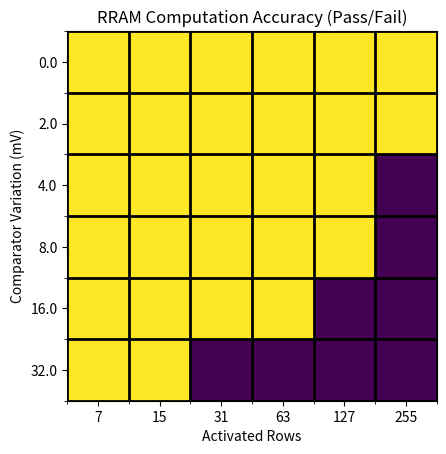

Recreate this plot in Python.
import numpy as np
import matplotlib.pyplot as plt


def compv_arows_shmoo():
    data = [[1,1,1,1,1,1]
           ,[1,1,1,1,1,1]
           ,[1,1,1,1,1,0]
           ,[1,1,1,1,1,0]
           ,[1,1,1,1,0,0]
           ,[1,1,0,0,0,0]]



    comp_var = [0.000, 0.002, 0.004, 0.008, 0.016, 0.032]
    comp_var_ticks = np.array(comp_var)*1000
    active_rows = [7, 15, 31, 63, 127, 255]

    fig, ax = plt.subplots()

    # Major ticks
    ax.set_xticks(np.arange(0,6,1))
    ax.set_yticks(np.arange(0,6,1))
    
    ax.set_xticklabels(active_rows)
    ax.set_yticklabels(comp_var_ticks)
    
    # Minor ticks
    ax.set_xticks(np.arange(-0.5,6,1), minor=True)
    ax.set_yticks(np.arange(-0.5,6,1), minor=True)

    ax.grid(which='minor', color='black', linewidth=2, linestyle='-')

    ax.set_xlabel('Activated Rows')
    ax.set_ylabel('Comparator Variation (mV)')
    ax.set_title('RRAM Computation Accuracy (Pass/Fail)')

    plt.imshow(data)
    plt.show()

def rvar_arows_shmoo():
    #data = np.array([[1,1,1,1,1,1,1,1], 
    #                 [1,1,1,1,1,1,1,0],
    #                 [1,1,1,1,1,1,1,0],
    #                 [1,1,1,1,1,1,1,0],
    #                 [1,1,1,1,1,0,0,0],
    #                 [1,1,0,0,0,0,0,0],
    #                 [1,0,0,0,0,0,0,0],
    #                 [0,0,0,0,0,0,0,0]])

    data = [[1,1,1,1,1,1,1,1]
           ,[1,1,1,1,1,1,1,1]
           ,[1,1,1,1,1,1,1,1]
           ,[1,1,1,1,1,1,1,1]
           ,[1,1,1,1,1,1,0,0]
           ,[1,1,1,0,0,0,0,0]
           ,[1,0,0,0,0,0,0,0]
           ,[1,0,0,0,0,0,0,0]]

    r_var = (np.array([1, 1.01, 1.05, 1.1, 1.2, 1.5, 2, 3])-1)*100
    r_var_ticks = ['{:.0f}%'.format(r) for r in r_var]
    active_rows = [1, 3, 7, 15, 31, 63, 127, 255]

    fig, ax = plt.subplots()

    # Major ticks
    ax.set_xticks(np.arange(0,8,1))
    ax.set_yticks(np.arange(0,8,1))
    
    ax.set_xticklabels(active_rows)
    ax.set_yticklabels(r_var_ticks)
    
    # Minor ticks
    ax.set_xticks(np.arange(-0.5,8,1), minor=True)
    ax.set_yticks(np.arange(-0.5,8,1), minor=True)

    ax.grid(which='minor', color='black', linewidth=2, linestyle='-')

    ax.set_xlabel('Activated Rows')
    ax.set_ylabel('R Variation')
    ax.set_title('RRAM Computation Accuracy (Pass/Fail)')

    plt.imshow(data)
    plt.show()

#rvar_arows_shmoo()
compv_arows_shmoo()

def energy_vs_adc_res():
    pass
